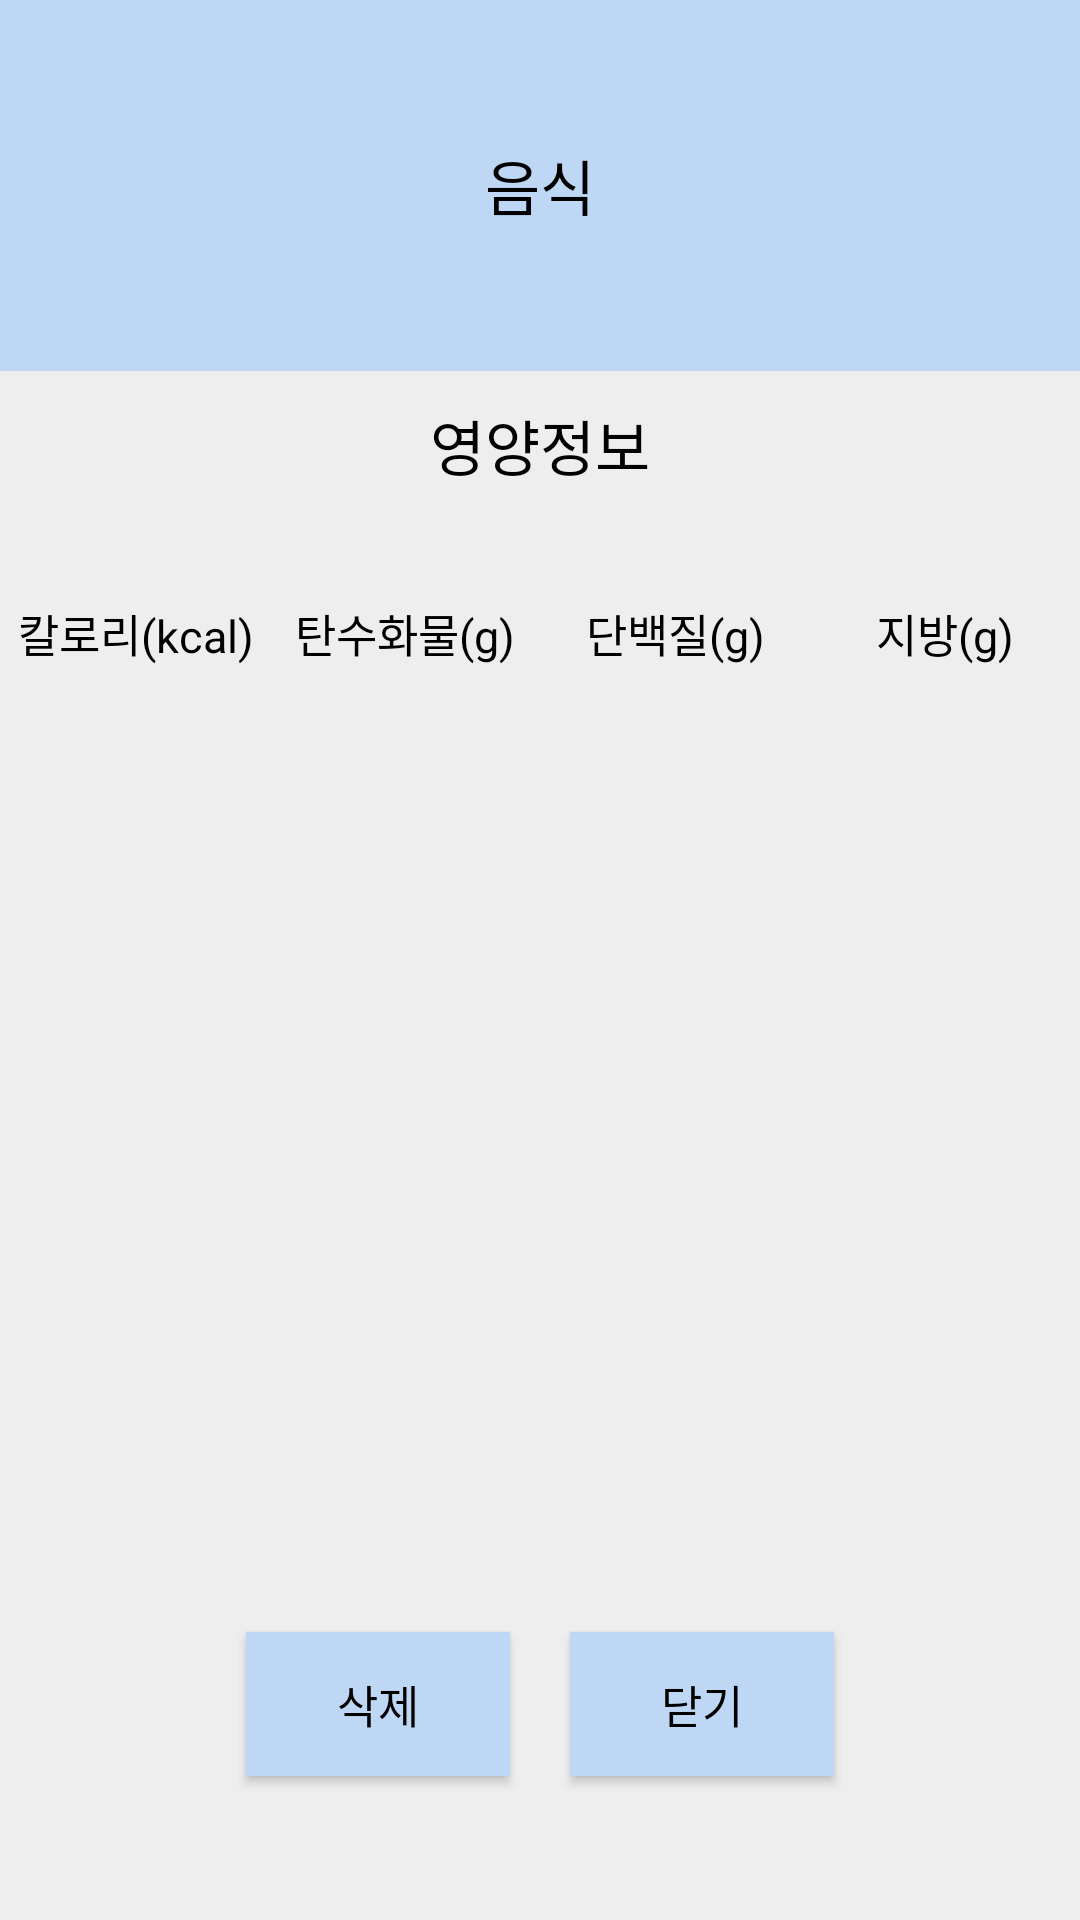

Here is an Android app screen rendered from its layout file. Give the layout XML and the strings, colors and styles it references.
<!-- AndroidManifest.xml: application theme Theme.Freshdiet -->
<!-- res/layout/foodinfo_popup.xml -->
<?xml version="1.0" encoding="utf-8"?>
<LinearLayout
    xmlns:android="http://schemas.android.com/apk/res/android"
    android:background="#eeeeee"
    android:orientation="vertical"
    android:layout_gravity="center"
    android:layout_width="400dp"
    android:layout_height="wrap_content">

    <LinearLayout
        android:orientation="horizontal"
        android:layout_width="match_parent"
        android:layout_height="0dp"
        android:layout_weight="1">
        <TextView
            android:id="@+id/infopoptxt"
            android:layout_width="match_parent"
            android:layout_height="match_parent"
            android:text="음식"
            android:textSize="20sp"
            android:textColor="#000000"
            android:gravity="center"
            android:background="#BED7F4"/>
    </LinearLayout>

    <LinearLayout
        android:orientation="vertical"
        android:layout_marginTop="10dp"
        android:layout_width="match_parent"
        android:layout_height="0dp"
        android:layout_weight="3">
            <TextView
                android:layout_width="match_parent"
                android:layout_height="wrap_content"
                android:text="영양정보"
                android:gravity="center"
                android:textSize="20sp"/>
            <LinearLayout
                android:layout_width="match_parent"
                android:layout_height="wrap_content"
                android:layout_marginTop="10dp"
                android:orientation="horizontal"
                android:gravity="center_horizontal">
                <LinearLayout
                    android:layout_width="0dp"
                    android:layout_height="wrap_content"
                    android:layout_weight="1"
                    android:orientation="vertical">
                    <TextView
                        android:id="@+id/infopopkal"
                        android:layout_width="match_parent"
                        android:layout_height="wrap_content"
                        android:gravity="center"
                        android:text=""
                        android:textSize="20sp"
                        android:layout_weight="1"/>
                    <TextView
                        android:layout_width="match_parent"
                        android:layout_height="wrap_content"
                        android:layout_weight="1"
                        android:text="칼로리(kcal)"
                        android:textSize="15sp"
                        android:gravity="center"/>
                </LinearLayout>

                <LinearLayout
                    android:layout_width="0dp"
                    android:layout_height="wrap_content"
                    android:layout_weight="1"
                    android:orientation="vertical">
                    <TextView
                        android:id="@+id/infopopcarbo"
                        android:layout_width="match_parent"
                        android:layout_height="wrap_content"
                        android:gravity="center"
                        android:text=""
                        android:textSize="20sp"
                        android:layout_weight="1"/>
                    <TextView
                        android:layout_width="match_parent"
                        android:layout_height="wrap_content"
                        android:layout_weight="1"
                        android:text="탄수화물(g)"
                        android:textSize="15sp"
                        android:gravity="center"/>
                </LinearLayout>
                <LinearLayout
                    android:layout_width="0dp"
                    android:layout_height="wrap_content"
                    android:layout_weight="1"
                    android:orientation="vertical">
                    <TextView
                        android:id="@+id/infopopprotein"
                        android:layout_width="match_parent"
                        android:layout_height="wrap_content"
                        android:gravity="center"
                        android:text=""
                        android:textSize="20sp"
                        android:layout_weight="1"/>
                    <TextView
                        android:layout_width="match_parent"
                        android:layout_height="wrap_content"
                        android:layout_weight="1"
                        android:text="단백질(g)"
                        android:textSize="15sp"
                        android:gravity="center"/>
                </LinearLayout>
                <LinearLayout
                    android:layout_width="0dp"
                    android:layout_height="wrap_content"
                    android:layout_weight="1"
                    android:orientation="vertical">
                    <TextView
                        android:id="@+id/infopopfat"
                        android:layout_width="match_parent"
                        android:layout_height="wrap_content"
                        android:gravity="center"
                        android:text=""
                        android:textSize="20sp"
                        android:layout_weight="1"/>
                    <TextView
                        android:layout_width="match_parent"
                        android:layout_height="wrap_content"
                        android:layout_weight="1"
                        android:text="지방(g)"
                        android:textSize="15sp"
                        android:gravity="center"/>
                </LinearLayout>
            </LinearLayout>
    </LinearLayout>

    <View
        android:layout_width="match_parent"
        android:layout_height="1dp" />


    <LinearLayout
        android:orientation="horizontal"
        android:layout_width="match_parent"
        android:gravity="center"
        android:layout_height="0dp"
        android:layout_marginBottom="10dp"
        android:layout_weight="1">
        <Button
            android:id="@+id/deletebtn2"
            android:text="삭제"
            android:textSize="15sp"
            android:textColor="#000000"
            android:background="#BED7F4"
            android:layout_width="wrap_content"
            android:layout_height="wrap_content"/>
        <Button
            android:id="@+id/closebtn2"
            android:text="닫기"
            android:textSize="15sp"
            android:textColor="#000000"
            android:background="#BED7F4"
            android:layout_marginLeft="20dp"
            android:layout_width="wrap_content"
            android:layout_height="wrap_content"
            android:layout_marginStart="20dp" />

    </LinearLayout>

</LinearLayout>
<!-- resources referenced by this layout -->
<resources>
  <style name="Theme.Freshdiet" parent="Theme.AppCompat.Light.NoActionBar">
          
          <item name="android:textColor">@color/black</item>
          <item name="colorPrimary">@color/purple_500</item>
          <item name="colorPrimaryVariant">@color/purple_700</item>
          <item name="colorOnPrimary">@color/white</item>
          
          <item name="colorSecondary">#defcf9</item>
          <item name="colorSecondaryVariant">@color/teal_200</item>
          <item name="colorOnSecondary">@color/black</item>
          
          <item name="android:statusBarColor" tools:targetApi="l">?attr/colorPrimaryVariant</item>
          
      </style>
  <color name="black">#FF000000</color>
  <color name="purple_500">#FF6200EE</color>
  <color name="purple_700">#FF3700B3</color>
  <color name="white">#FFFFFFFF</color>
  <color name="teal_200">#FF03DAC5</color>
</resources>
